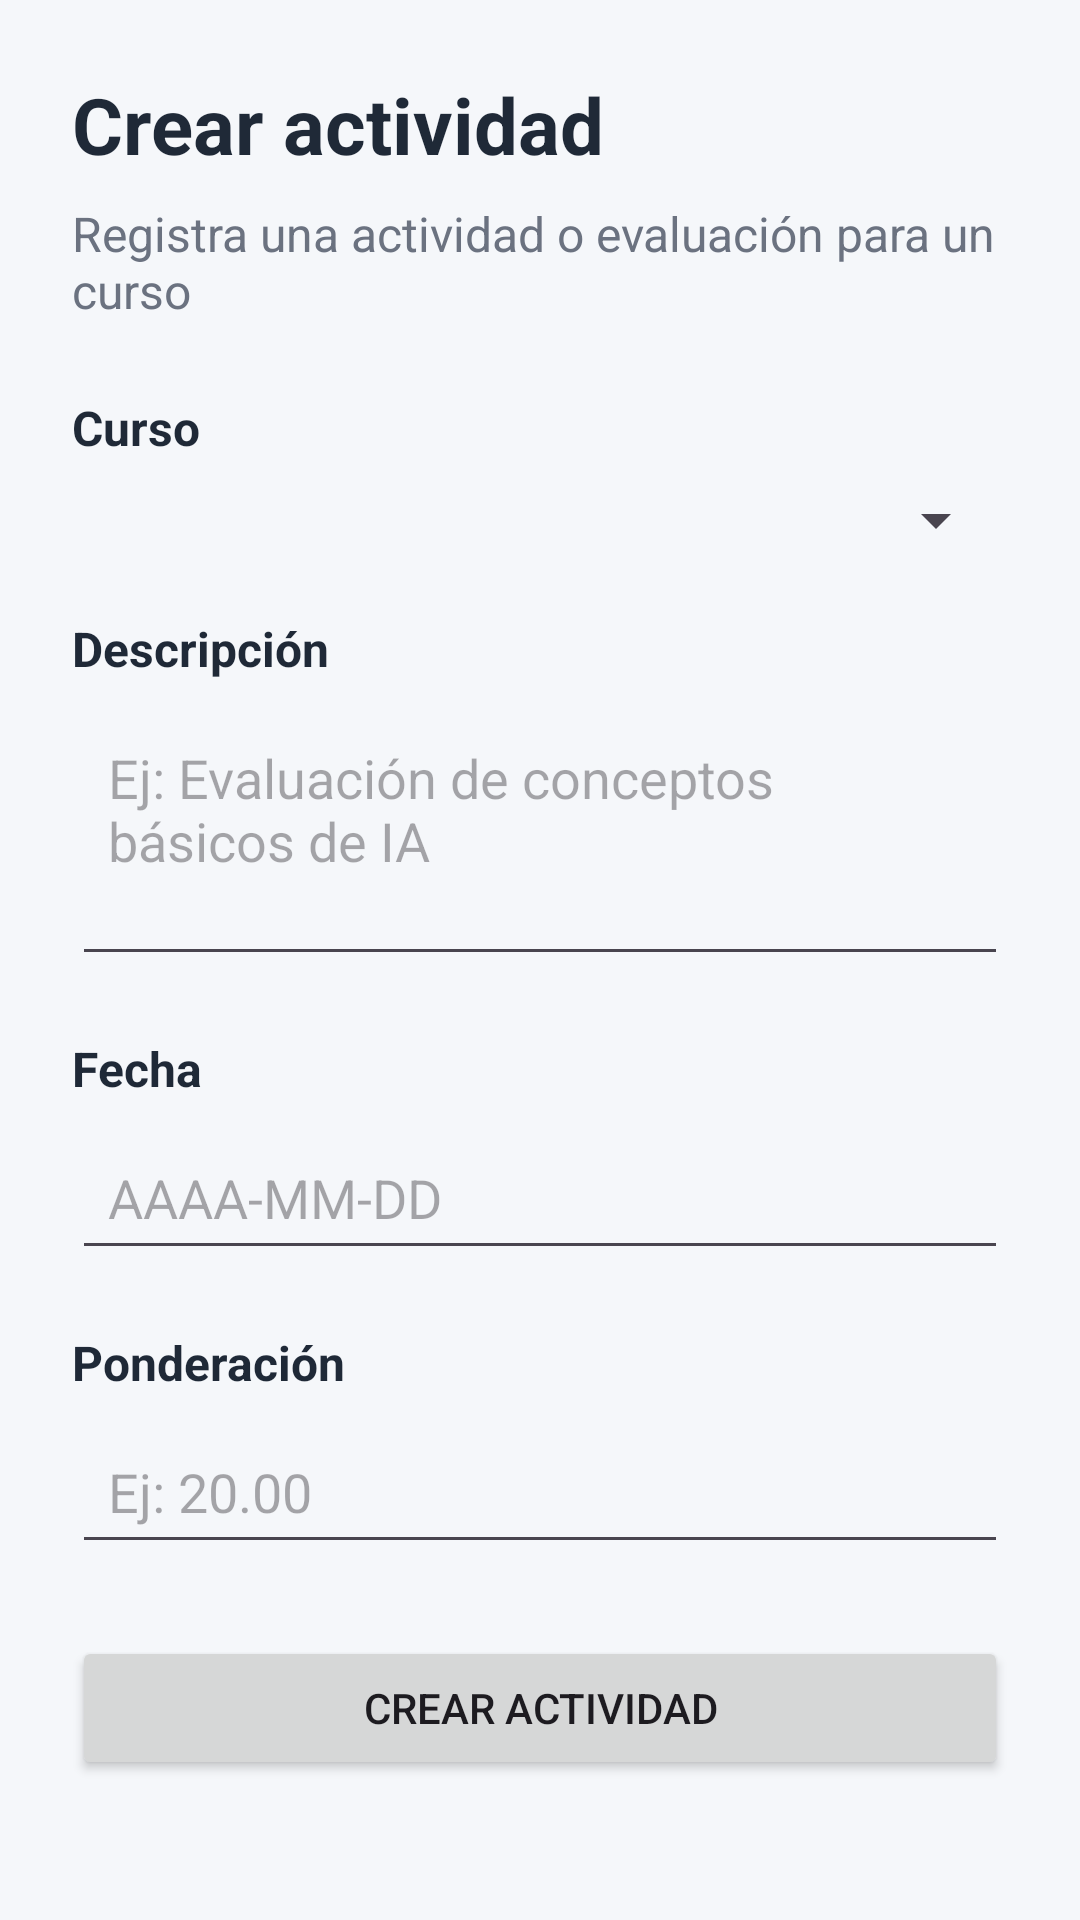

Layout XML and referenced resources for this Android screen:
<!-- AndroidManifest.xml: application theme Theme.AILearningMobile -->
<!-- res/layout/activity_crear_actividad.xml -->
<?xml version="1.0" encoding="utf-8"?>
<ScrollView
    xmlns:android="http://schemas.android.com/apk/res/android"
    android:layout_width="match_parent"
    android:layout_height="match_parent"
    android:background="#F5F7FA">

    <LinearLayout
        android:layout_width="match_parent"
        android:layout_height="wrap_content"
        android:orientation="vertical"
        android:padding="24dp">

        <TextView
            android:id="@+id/tvTituloActividad"
            android:layout_width="match_parent"
            android:layout_height="wrap_content"
            android:text="Crear actividad"
            android:textSize="26sp"
            android:textStyle="bold"
            android:textColor="#1F2937"
            android:layout_marginBottom="8dp" />

        <TextView
            android:id="@+id/tvSubtituloActividad"
            android:layout_width="match_parent"
            android:layout_height="wrap_content"
            android:text="Registra una actividad o evaluación para un curso"
            android:textSize="16sp"
            android:textColor="#6B7280"
            android:layout_marginBottom="24dp" />

        <TextView
            android:layout_width="match_parent"
            android:layout_height="wrap_content"
            android:text="Curso"
            android:textSize="16sp"
            android:textStyle="bold"
            android:textColor="#1F2937"
            android:layout_marginBottom="8dp" />

        <Spinner
            android:id="@+id/spinnerCursos"
            android:layout_width="match_parent"
            android:layout_height="wrap_content"
            android:layout_marginBottom="20dp" />

        <TextView
            android:layout_width="match_parent"
            android:layout_height="wrap_content"
            android:text="Descripción"
            android:textSize="16sp"
            android:textStyle="bold"
            android:textColor="#1F2937"
            android:layout_marginBottom="8dp" />

        <EditText
            android:id="@+id/editDescripcionActividad"
            android:layout_width="match_parent"
            android:layout_height="wrap_content"
            android:hint="Ej: Evaluación de conceptos básicos de IA"
            android:inputType="textMultiLine"
            android:minLines="3"
            android:gravity="top"
            android:padding="12dp"
            android:layout_marginBottom="20dp" />

        <TextView
            android:layout_width="match_parent"
            android:layout_height="wrap_content"
            android:text="Fecha"
            android:textSize="16sp"
            android:textStyle="bold"
            android:textColor="#1F2937"
            android:layout_marginBottom="8dp" />

        <EditText
            android:id="@+id/editFechaActividad"
            android:layout_width="match_parent"
            android:layout_height="wrap_content"
            android:hint="AAAA-MM-DD"
            android:inputType="date"
            android:singleLine="true"
            android:padding="12dp"
            android:layout_marginBottom="20dp" />

        <TextView
            android:layout_width="match_parent"
            android:layout_height="wrap_content"
            android:text="Ponderación"
            android:textSize="16sp"
            android:textStyle="bold"
            android:textColor="#1F2937"
            android:layout_marginBottom="8dp" />

        <EditText
            android:id="@+id/editPonderacionActividad"
            android:layout_width="match_parent"
            android:layout_height="wrap_content"
            android:hint="Ej: 20.00"
            android:inputType="numberDecimal"
            android:singleLine="true"
            android:padding="12dp"
            android:layout_marginBottom="24dp" />

        <Button
            android:id="@+id/btnCrearActividad"
            android:layout_width="match_parent"
            android:layout_height="wrap_content"
            android:text="Crear actividad" />

    </LinearLayout>

</ScrollView>
<!-- resources referenced by this layout -->
<resources>
  <style name="Theme.AILearningMobile" parent="Base.Theme.AILearningMobile" />
  <style name="Base.Theme.AILearningMobile" parent="Theme.Material3.DayNight.NoActionBar">
          
          
      </style>
</resources>
